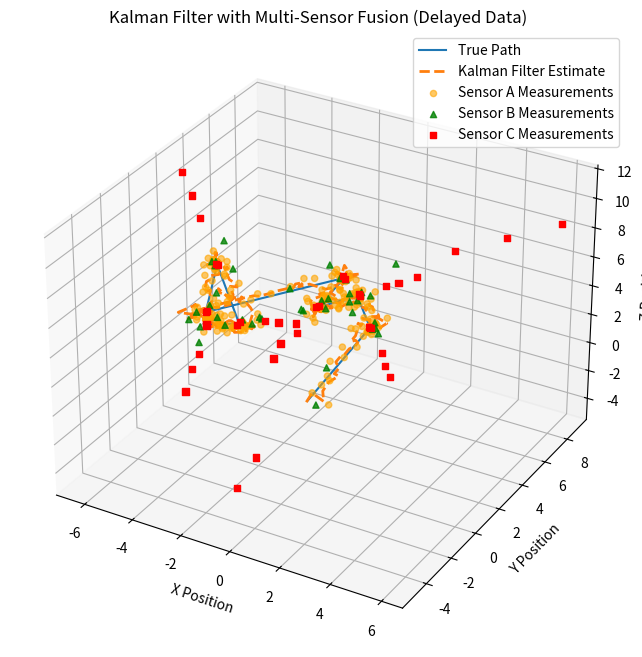

Write the Python code that produced this figure.
import numpy as np
import matplotlib.pyplot as plt
from collections import deque
from math import ceil

# --- Sensor and Data Classes ---

class Measurement:
    """A class to hold a sensor measurement with its timestamp and value."""
    def __init__(self, timestamp, position, sensor):
        self.timestamp = timestamp
        self.position = position
        self.sensor = sensor # Now holds a reference to the sensor object

class Sensor:
    """A class to represent a sensor with its specific properties."""
    def __init__(self, name, latency, noise_std_dev, frequency=0.5):
        self.name = name
        self.latency = latency  # seconds
        self.frequency = frequency
        self.noise_std_dev = noise_std_dev
        self.noise_covariance = np.diag([noise_std_dev**2] * 3)
        self.last_measurement_time = 0.0

# --- Kalman Filter Implementation ---

class KalmanFilter:
    """A Kalman Filter to estimate a 3D position and velocity state."""
    def __init__(self, initial_state, initial_covariance):
        # State vector: [x, y, z, vx, vy, vz]^T
        self.state_estimate = initial_state
        # State covariance matrix
        self.state_covariance = initial_covariance
        
        # We assume a constant velocity model
        self.state_transition_matrix = np.eye(6)
        
        # Process noise accounts for uncertainty in our model
        self.process_noise_covariance = np.diag([0.01, 0.01, 0.01, 0.005, 0.005, 0.05])
        
        # Measurement matrix: maps state to measurement (position only)
        self.measurement_matrix = np.array([
            [1, 0, 0, 0, 0, 0],
            [0, 1, 0, 0, 0, 0],
            [0, 0, 1, 0, 0, 0]
        ])
        
        self.last_update_time = 0.0
        self.state_history = [(self.state_estimate.copy(), self.state_covariance.copy(), 0.0)]

    def predict(self, delta_time):
        """Predict the state and covariance forward in time."""
        self.state_transition_matrix[0, 3] = delta_time
        self.state_transition_matrix[1, 4] = delta_time
        self.state_transition_matrix[2, 5] = delta_time

        self.state_estimate = self.state_transition_matrix @ self.state_estimate
        self.state_covariance = self.state_transition_matrix @ self.state_covariance @ self.state_transition_matrix.T + self.process_noise_covariance

    def update(self, measurement, current_time):
        """Update the state estimate with a new measurement and its timestamp."""
        
        # Find the state estimate at the time the measurement was taken
        measurement_time = current_time - measurement.sensor.latency
        
        # Retrodict (propagate backwards) from current state to measurement time
        delta_time_retrodict = current_time - measurement_time
        
        # State and covariance at the measurement timestamp
        state_at_meas_time = self.state_estimate.copy()
        cov_at_meas_time = self.state_covariance.copy()
        
        # Propagate backward (invert F)
        F_inv = np.linalg.inv(self.state_transition_matrix)
        for _ in range(int(delta_time_retrodict / 0.025)): # Assuming 0.025 is the smallest dt
            state_at_meas_time = F_inv @ state_at_meas_time
            cov_at_meas_time = F_inv @ cov_at_meas_time @ F_inv.T
            
        # Perform standard update step at the measurement time
        innovation = measurement.position - self.measurement_matrix @ state_at_meas_time
        innovation_covariance = self.measurement_matrix @ cov_at_meas_time @ self.measurement_matrix.T + measurement.sensor.noise_covariance
        kalman_gain = cov_at_meas_time @ self.measurement_matrix.T @ np.linalg.inv(innovation_covariance)
        
        corrected_state_at_meas_time = state_at_meas_time + kalman_gain @ innovation
        corrected_cov_at_meas_time = (np.eye(6) - kalman_gain @ self.measurement_matrix) @ cov_at_meas_time
        
        # Propagate corrected state forward to the current time
        delta_time_propagate = current_time - measurement_time
        prop_F = np.eye(6)
        prop_F[0, 3] = delta_time_propagate
        prop_F[1, 4] = delta_time_propagate
        prop_F[2, 5] = delta_time_propagate
        
        self.state_estimate = prop_F @ corrected_state_at_meas_time
        self.state_covariance = prop_F @ corrected_cov_at_meas_time @ prop_F.T + self.process_noise_covariance
        
        self.last_update_time = current_time
        

# --- Simulation Logic ---

def simulate_system(duration, time_step, sensors):
    """Simulates the system and runs the Kalman filter."""
    
    # Initialize the true state of the object with floats
    true_state = np.array([0.0, 0.0, 0.0, 1.0, 2.0, 3.0])  # [x, y, z, vx, vy, vz]
    
    # Initialize the Kalman filter with floats
    initial_estimate = np.array([0.0, 0.0, 0.0, 0.0, 0.0, 0.0])
    initial_covariance = np.diag([10.0] * 3 + [1.0] * 3)
    kf = KalmanFilter(initial_estimate, initial_covariance)

    # Use a queue to hold incoming measurements
    measurement_queue = deque()
    
    true_path_history = []
    estimated_path_history = []
    
    # Store measurements for plotting
    measurements_a = []
    measurements_b = []
    measurements_c = []

    # Simulation loop
    for step in range(int(duration / time_step)):
        current_time = step * time_step
        
        # Predict the state forward in time
        kf.predict(time_step)
        
        # Simulate true object motion with occasional trajectory changes
        true_state[0:3] += true_state[3:6] * time_step
        if step > 0 and step % 50 == 0:
            true_state[3:6] = np.zeros(3) # Stop
        if step > 0 and step % 100 == 0:
            true_state[3:6] = np.random.randn(3) * 1.5 # Change velocity
            
        # Simulate measurements from all sensors and add them to the queue
        for sensor in sensors:
            if current_time - sensor.last_measurement_time >= sensor.frequency:
                # The true position at the time the measurement was taken
                true_position_at_measurement = true_state[:3] - true_state[3:6] * sensor.latency
                measured_position = true_position_at_measurement + np.random.multivariate_normal([0, 0, 0], sensor.noise_covariance)
                measurement_queue.append(Measurement(current_time, measured_position, sensor))
                sensor.last_measurement_time = current_time

        # Process all measurements that are now "current"
        while measurement_queue:
            measurement = measurement_queue.popleft()
            
            # Store the measurement for plotting
            if measurement.sensor.name.startswith('Sensor A'):
                measurements_a.append(measurement.position)
            elif measurement.sensor.name.startswith('Sensor B'):
                measurements_b.append(measurement.position)
            elif measurement.sensor.name.startswith('Sensor C'):
                measurements_c.append(measurement.position)
            
            # Use the sensor object reference from the measurement to get the correct covariance
            kf.update(measurement, current_time)
            
        # Store the history for plotting
        true_path_history.append(true_state[:3].copy())
        estimated_path_history.append(kf.state_estimate[:3].copy())
            
    return np.array(true_path_history), np.array(estimated_path_history), np.array(measurements_a), np.array(measurements_b), np.array(measurements_c)

# --- Main Execution ---

if __name__ == "__main__":
    
    # Define the sensors
    sensors = [
        Sensor(name="Sensor A (Low Latency, Low Acc)", latency=0.05, noise_std_dev=0.3, frequency=0.1),
        Sensor(name="Sensor B (Med Latency, Med Acc)", latency=0.5, noise_std_dev=0.3),
        Sensor(name="Sensor C (High Latency, High Acc)", latency=2.0, noise_std_dev=0.06)
    ]

    # Run the simulation
    duration = 20.0
    time_step = 0.025 # A small time step for prediction
    true_path, estimated_path, measurements_a, measurements_b, measurements_c = simulate_system(duration, time_step, sensors)

    # Plotting the results
    fig = plt.figure(figsize=(10, 8))
    ax = fig.add_subplot(111, projection='3d')
    
    ax.plot(true_path[:, 0], true_path[:, 1], true_path[:, 2], label='True Path')
    ax.plot(estimated_path[:, 0], estimated_path[:, 1], estimated_path[:, 2], label='Kalman Filter Estimate', linestyle='--', linewidth=2)
    
    # Plotting the individual measurements
    if len(measurements_a) > 0:
        ax.scatter(measurements_a[:, 0], measurements_a[:, 1], measurements_a[:, 2], c='orange', marker='o', label='Sensor A Measurements', alpha=0.6)
    if len(measurements_b) > 0:
        ax.scatter(measurements_b[:, 0], measurements_b[:, 1], measurements_b[:, 2], c='green', marker='^', label='Sensor B Measurements', alpha=0.8)
    if len(measurements_c) > 0:
        ax.scatter(measurements_c[:, 0], measurements_c[:, 1], measurements_c[:, 2], c='red', marker='s', label='Sensor C Measurements', alpha=1.0)

    ax.set_xlabel('X Position')
    ax.set_ylabel('Y Position')
    ax.set_zlabel('Z Position')
    ax.set_title('Kalman Filter with Multi-Sensor Fusion (Delayed Data)')
    ax.legend()
    plt.show()